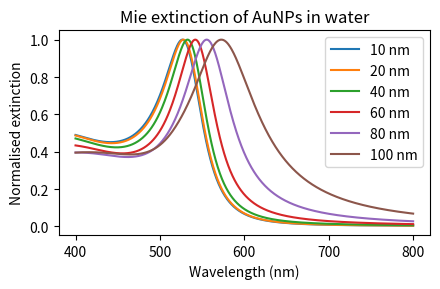
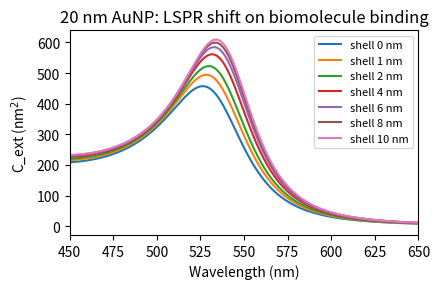
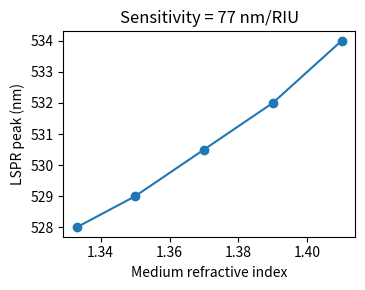
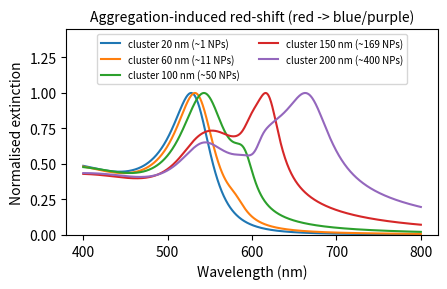

Generate these figures, in order, with matplotlib:
"""NanoSense: simulation of a gold-nanoparticle (AuNP) colorimetric / LSPR biosensor.

Physics used
- Gold permittivity: analytical Drude + two critical-point model (Etchegoin et al., J. Chem. Phys. 125, 164705, 2006).
- Size-dependent extinction of a single sphere: full Mie theory (Bohren & Huffman, 1983).
- Biomolecule binding: quasi-static coated-sphere polarizability (core = Au, shell = protein layer, n = 1.45).
- Aggregation: Maxwell-Garnett effective medium for AuNP clusters of increasing gold volume fraction.

Run:  python nanosense.py      -> writes figures/ and results/results.csv
"""
import os, csv
import numpy as np
from scipy.special import spherical_jn, spherical_yn
import matplotlib
matplotlib.use("Agg")
import matplotlib.pyplot as plt

WL = np.linspace(400, 800, 801)          # wavelength, nm
N_WATER = 1.333
os.makedirs("figures", exist_ok=True); os.makedirs("results", exist_ok=True)


def eps_gold(wl):
    """Etchegoin 2006 analytical dielectric function of gold (wl in nm)."""
    e_inf, lp, gp = 1.53, 145.0, 17000.0
    eps = e_inf - 1.0 / (lp**2 * (1.0 / wl**2 + 1j / (gp * wl)))
    for A, phi, li, gi in [(0.94, -np.pi / 4, 468.0, 2300.0), (1.36, -np.pi / 4, 331.0, 940.0)]:
        eps += A / li * (np.exp(1j * phi) / (1 / li - 1 / wl - 1j / gi) +
                         np.exp(-1j * phi) / (1 / li + 1 / wl + 1j / gi))
    return eps


def mie_qext(d, wl, n_med=N_WATER, eps_fn=None):
    """Extinction efficiency of a sphere (diameter d, nm) by Mie theory; default material = gold."""
    eps_fn = eps_fn or eps_gold
    q = np.zeros_like(wl)
    for k, lam in enumerate(wl):
        m = np.sqrt(eps_fn(lam)) / n_med
        x = np.pi * d * n_med / lam
        nmax = int(x + 4 * x ** (1 / 3) + 2)
        n = np.arange(1, nmax + 1)
        mx = m * x
        # Riccati-Bessel functions and derivatives
        jx, jxp = spherical_jn(n, x), spherical_jn(n, x, derivative=True)
        yx, yxp = spherical_yn(n, x), spherical_yn(n, x, derivative=True)
        jm, jmp = spherical_jn(n, mx), spherical_jn(n, mx, derivative=True)
        psi_x, dpsi_x = x * jx, jx + x * jxp
        xi_x, dxi_x = x * (jx + 1j * yx), (jx + 1j * yx) + x * (jxp + 1j * yxp)
        psi_m, dpsi_m = mx * jm, jm + mx * jmp
        a = (m * psi_m * dpsi_x - psi_x * dpsi_m) / (m * psi_m * dxi_x - xi_x * dpsi_m)
        b = (psi_m * dpsi_x - m * psi_x * dpsi_m) / (psi_m * dxi_x - m * xi_x * dpsi_m)
        q[k] = 2 / x**2 * np.sum((2 * n + 1) * (a + b).real)
    return q


def coated_cext(d, t, wl, n_shell=1.45, n_med=N_WATER):
    """Quasi-static extinction cross-section (nm^2) of Au core + protein shell of thickness t."""
    e1, e2, em = eps_gold(wl), n_shell**2, n_med**2
    r1, r2 = d / 2, d / 2 + t
    f = (r1 / r2) ** 3
    alpha = 4 * np.pi * r2**3 * ((e2 - em) * (e1 + 2 * e2) + f * (e1 - e2) * (em + 2 * e2)) / \
            ((e2 + 2 * em) * (e1 + 2 * e2) + f * (2 * e2 - 2 * em) * (e1 - e2))
    k = 2 * np.pi * n_med / wl
    return k * alpha.imag


def eps_mg(fill, n_med=N_WATER):
    """Maxwell-Garnett effective permittivity of an AuNP cluster at gold volume fraction `fill`."""
    def f(wl):
        e1, em = eps_gold(wl), n_med**2
        beta = (e1 - em) / (e1 + 2 * em)
        return em * (1 + 2 * fill * beta) / (1 - fill * beta)
    return f


def peak(y):
    return WL[np.argmax(y)]


def ratio(y):                                            # standard aggregation readout
    return np.interp(620, WL, y) / np.interp(520, WL, y)


rows = []
# 1. size dependence
plt.figure(figsize=(4.5, 3))
for d in [10, 20, 40, 60, 80, 100]:
    qe = mie_qext(d, WL)
    rows.append(["size", d, round(peak(qe), 1), round(qe.max(), 3), ""])
    plt.plot(WL, qe / qe.max(), label=f"{d} nm")
plt.xlabel("Wavelength (nm)"); plt.ylabel("Normalised extinction"); plt.title("Mie extinction of AuNPs in water")
plt.legend(); plt.tight_layout(); plt.savefig("figures/fig1_size_spectra.png", dpi=300); plt.close()

# 2. binding sensing (protein shell growth)
plt.figure(figsize=(4.5, 3)); shifts = []
base = peak(coated_cext(20, 0, WL))
for t in [0, 1, 2, 4, 6, 8, 10]:
    c = coated_cext(20, t, WL)
    shifts.append(peak(c) - base)
    rows.append(["binding", t, round(peak(c), 1), "", round(peak(c) - base, 2)])
    plt.plot(WL, c, label=f"shell {t} nm")
plt.xlim(450, 650); plt.xlabel("Wavelength (nm)"); plt.ylabel("C_ext (nm$^2$)")
plt.title("20 nm AuNP: LSPR shift on biomolecule binding"); plt.legend(fontsize=8); plt.tight_layout()
plt.savefig("figures/fig2_binding_shift.png", dpi=300); plt.close()

# 3. bulk refractive-index sensitivity
ns = np.array([1.333, 1.35, 1.37, 1.39, 1.41])
pk = np.array([peak(mie_qext(20, WL, n)) for n in ns])
S = np.polyfit(ns, pk, 1)[0]
for n, p in zip(ns, pk):
    rows.append(["RI", n, round(p, 1), "", ""])
plt.figure(figsize=(3.75, 3)); plt.plot(ns, pk, "o-")
plt.xlabel("Medium refractive index"); plt.ylabel("LSPR peak (nm)")
plt.title(f"Sensitivity = {S:.0f} nm/RIU"); plt.tight_layout(); plt.savefig("figures/fig3_ri_sensitivity.png", dpi=300); plt.close()

# 4. aggregation colorimetric readout: clusters of 20 nm AuNPs (fill 0.4) growing in size, Mie of effective sphere
plt.figure(figsize=(4.5, 3))
for D in [20, 60, 100, 150, 200]:
    c = mie_qext(D, WL) if D == 20 else mie_qext(D, WL, eps_fn=eps_mg(0.4))
    nparts = round(0.4 * (D / 20) ** 3) if D > 20 else 1
    rows.append(["aggregation", D, round(peak(c), 1), nparts, round(ratio(c), 3)])
    plt.plot(WL, c / c.max(), label=f"cluster {D} nm (~{nparts} NPs)")
plt.xlabel("Wavelength (nm)"); plt.ylabel("Normalised extinction")
plt.title("Aggregation-induced red-shift (red -> blue/purple)", fontsize=10); plt.ylim(0, 1.45); plt.legend(fontsize=7, ncol=2, loc="upper center"); plt.tight_layout()
plt.savefig("figures/fig4_aggregation.png", dpi=300); plt.close()

with open("results/results.csv", "w", newline="") as fh:
    w = csv.writer(fh); w.writerow(["experiment", "parameter", "peak_nm", "max_Qext_or_NPs", "shift_or_A620/A520"]); w.writerows(rows)
print(f"RI sensitivity: {S:.1f} nm/RIU")
for r in rows: print(r)
